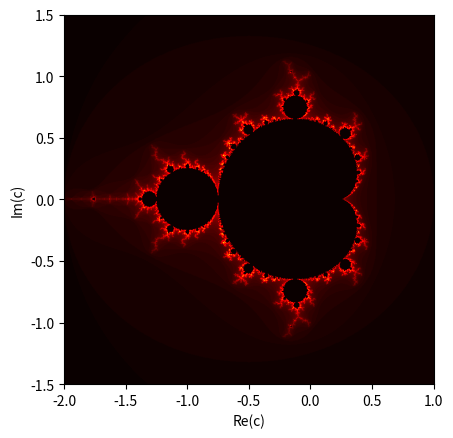

Generate this figure with matplotlib:
import numpy as np
import matplotlib.pyplot as plt


# Define the function to generate the Mandelbrot set
def mandelbrot_set(xmin, xmax, ymin, ymax, nx, ny, max_iter):
    # Create arrays of x and y values
    x = np.linspace(xmin, xmax, nx)
    y = np.linspace(ymin, ymax, ny)

    # Create a grid of complex numbers from the x and y values
    c = x[:, np.newaxis] + 1j * y[np.newaxis, :]

    # Create an array to store the iteration counts for each point
    iterations = np.zeros_like(c, dtype=int)

    # Initialize the values of z to 0
    z = np.zeros_like(c)

    # Iterate the function z = z^2 + c up to max_iter times
    for i in range(max_iter):
        z = z ** 2 + c
        # Update the iteration count for points where |z| > 2
        mask = np.abs(z) > 2
        iterations[mask] = i
        z[mask] = np.nan

    # Return the iteration counts
    return iterations


# Generate the Mandelbrot set and plot it
xmin, xmax = -2, 1
ymin, ymax = -1.5, 1.5
nx, ny = 1000, 1000
max_iter = 100
iterations = mandelbrot_set(xmin, xmax, ymin, ymax, nx, ny, max_iter)
plt.imshow(iterations.T, cmap='hot', extent=(xmin, xmax, ymin, ymax))
plt.xlabel('Re(c)')
plt.ylabel('Im(c)')
plt.show()